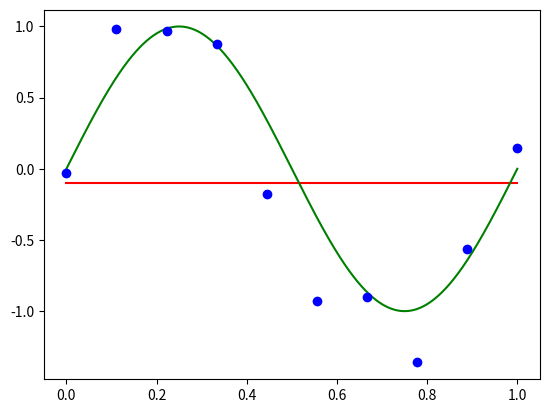
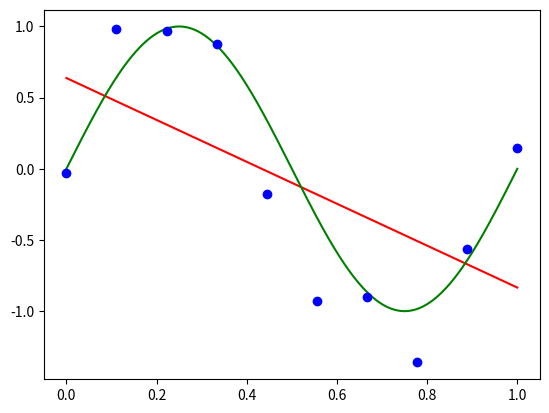
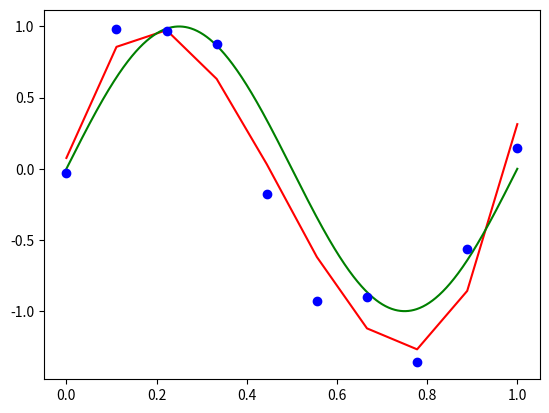
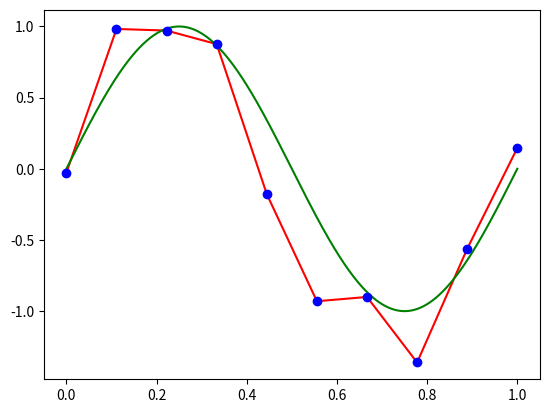

Here is the Python script that generated these plots, in order: (Note: this script raises an exception after producing the figures.)
import numpy as np
import matplotlib.pyplot as plt
a1 = 1000
a2 = 10
b1 = np.linspace(0,1,a2)
b2 = np.random.normal(0,0.3,a2)
b3 = np.sin(2*np.pi*b1)+b2
b4 = np.linspace(0,1,a1)
b5 = np.sin(2*np.pi*b4)
def fonk1(b1, b9, a3):
    b6 = np.array([b9[i] * (b1 ** i) for i in range(a3 + 1)])
    return b6.sum()
def fonk2(b1, b3, a3):
    b7 = np.zeros((a3 + 1, a3 + 1))
    for i in range(a3 + 1):
        for j in range(a3 + 1):
            b7[i, j] = (b1 ** (i + j)).sum()
    b8 = np.array([((b1 ** i) * b3).sum() for i in range(a3 + 1)])
    return np.linalg.solve(b7, b8)
for a3 in [0, 1, 3, 9]:
    b9 = fonk2(b1,b3,a3)
    print(b9)
    b10 = [fonk1(i, b9, a3) for i in b1]
    plt.plot(b1, b10, 'r-')
    plt.plot(b4, b5, 'g-')
    plt.plot(b1, b3, 'bo')
    plt.show()
def fonk3(b1, a3):
    return b1[:,None] ** np.arange(a3 + 1)
a3 = 9
a4 = 1
b11 = fonk3(b1, a3)
b12 = b11.b8.dot(b11) + a4 * np.eye(a3+1)
b13 = b3.dot(b11)
b14 = np.linalg.solve(b12, b13)[::-1]
b15 = np.poly1d(b14)
b16 = np.linspace(0, 1, a1)
fig, b17 = plt.subplots()
b17.plot(b1, b3, 'bo')
b17.plot(b16, np.sin(2 * np.pi * b16), 'g-')
b17.plot(b16, b15(b16), 'r-')
plt.show()
